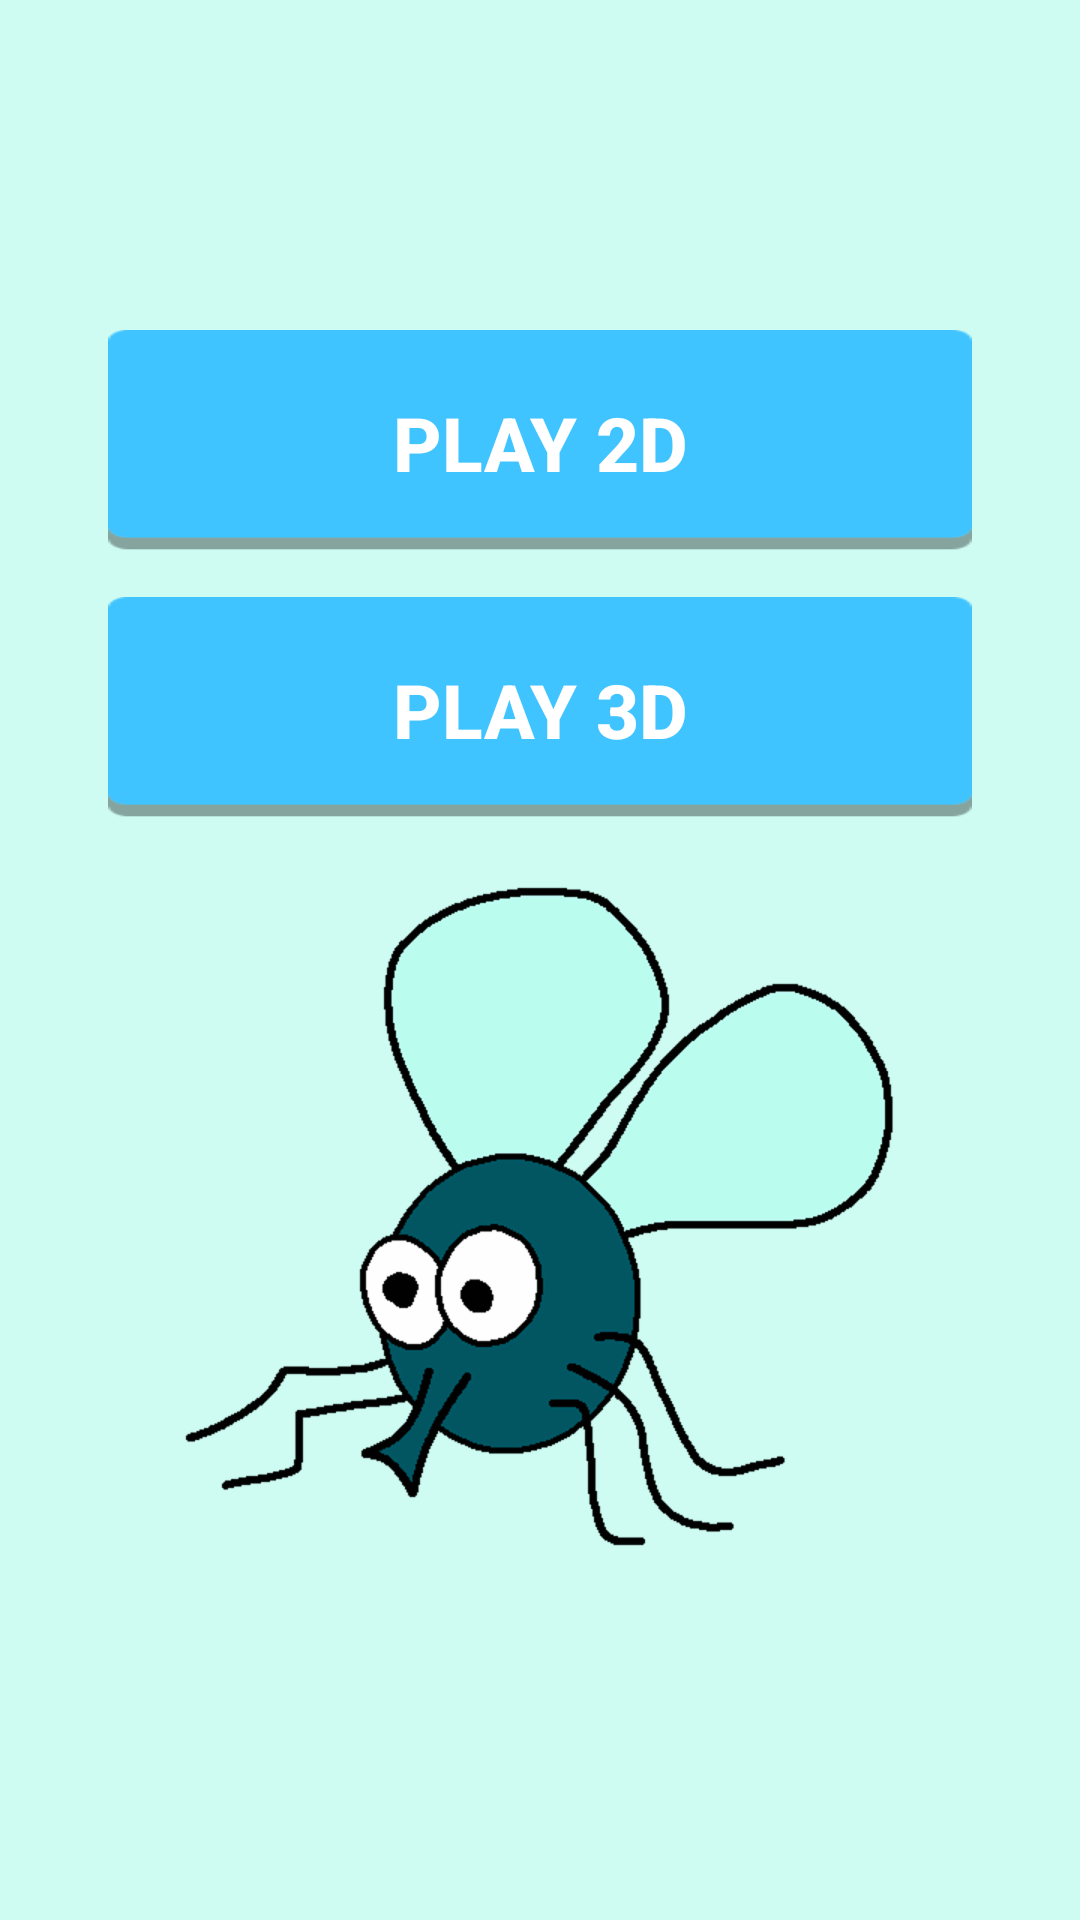

Android layout source for this screen:
<!-- AndroidManifest.xml: application theme AppTheme -->
<!-- res/layout/activity_start.xml -->
<?xml version="1.0" encoding="utf-8"?>
<LinearLayout xmlns:android="http://schemas.android.com/apk/res/android"
    android:layout_width="match_parent"
    android:layout_height="match_parent"
    android:background="@color/base_bgr"
    android:gravity="center"
    android:orientation="vertical">


    <Button
        android:id="@+id/start_action_2d"
        style="@style/StartButton"
        android:text="@string/play_2d" />

    <Button
        android:id="@+id/start_action_3d"
        style="@style/StartButton"
        android:text="@string/play_3d" />

    <ImageView
        android:layout_width="wrap_content"
        android:layout_height="wrap_content"
        android:background="@drawable/my_fly" />

</LinearLayout>
<!-- resources referenced by this layout -->
<resources>
  <color name="base_bgr">#cefcf3</color>
  <!-- drawable my_fly: png bitmap (drawable-hdpi, 24391 bytes) -->
  <string name="play_2d">Play 2D</string>
  <string name="play_3d">Play 3D</string>
  <style name="StartButton">
          <item name="android:textColor">@color/textSecondary</item>
          <item name="android:textSize">25sp</item>
          <item name="android:textStyle">bold</item>
          <item name="android:minHeight">75dp</item>
          <item name="android:minWidth">288dp</item>
          <item name="android:layout_width">wrap_content</item>
          <item name="android:layout_height">wrap_content</item>
          <item name="android:layout_margin">@dimen/button_margin</item>
          <item name="android:background">@drawable/start_btn_selector</item>
      </style>
  <style name="AppTheme" parent="Theme.AppCompat.Light.DarkActionBar">
          
          <item name="colorPrimary">@color/colorPrimary</item>
          <item name="colorPrimaryDark">@color/colorPrimaryDark</item>
          <item name="colorAccent">@color/colorAccent</item>
      </style>
  <color name="textSecondary">#FFFFFF</color>
  <dimen name="button_margin">7dp</dimen>
  <!-- drawable start_btn_selector (drawable) -->
  <?xml version="1.0" encoding="utf-8"?>
  <selector xmlns:android="http://schemas.android.com/apk/res/android">
      <item android:state_focused="true"
          android:state_pressed="true"
          android:drawable="@drawable/start_btn_pressed" />
      <item android:state_focused="false"
          android:state_pressed="true"
          android:drawable="@drawable/start_btn_pressed" />
      <item android:drawable="@drawable/start_btn" />
  </selector>
  <color name="colorPrimary">#00bfa5</color>
  <color name="colorPrimaryDark">#008e76</color>
  <color name="colorAccent">#00acc1</color>
  <!-- drawable start_btn_pressed: png bitmap (drawable-hdpi, 504 bytes) -->
  <!-- drawable start_btn: png bitmap (drawable-hdpi, 516 bytes) -->
</resources>
